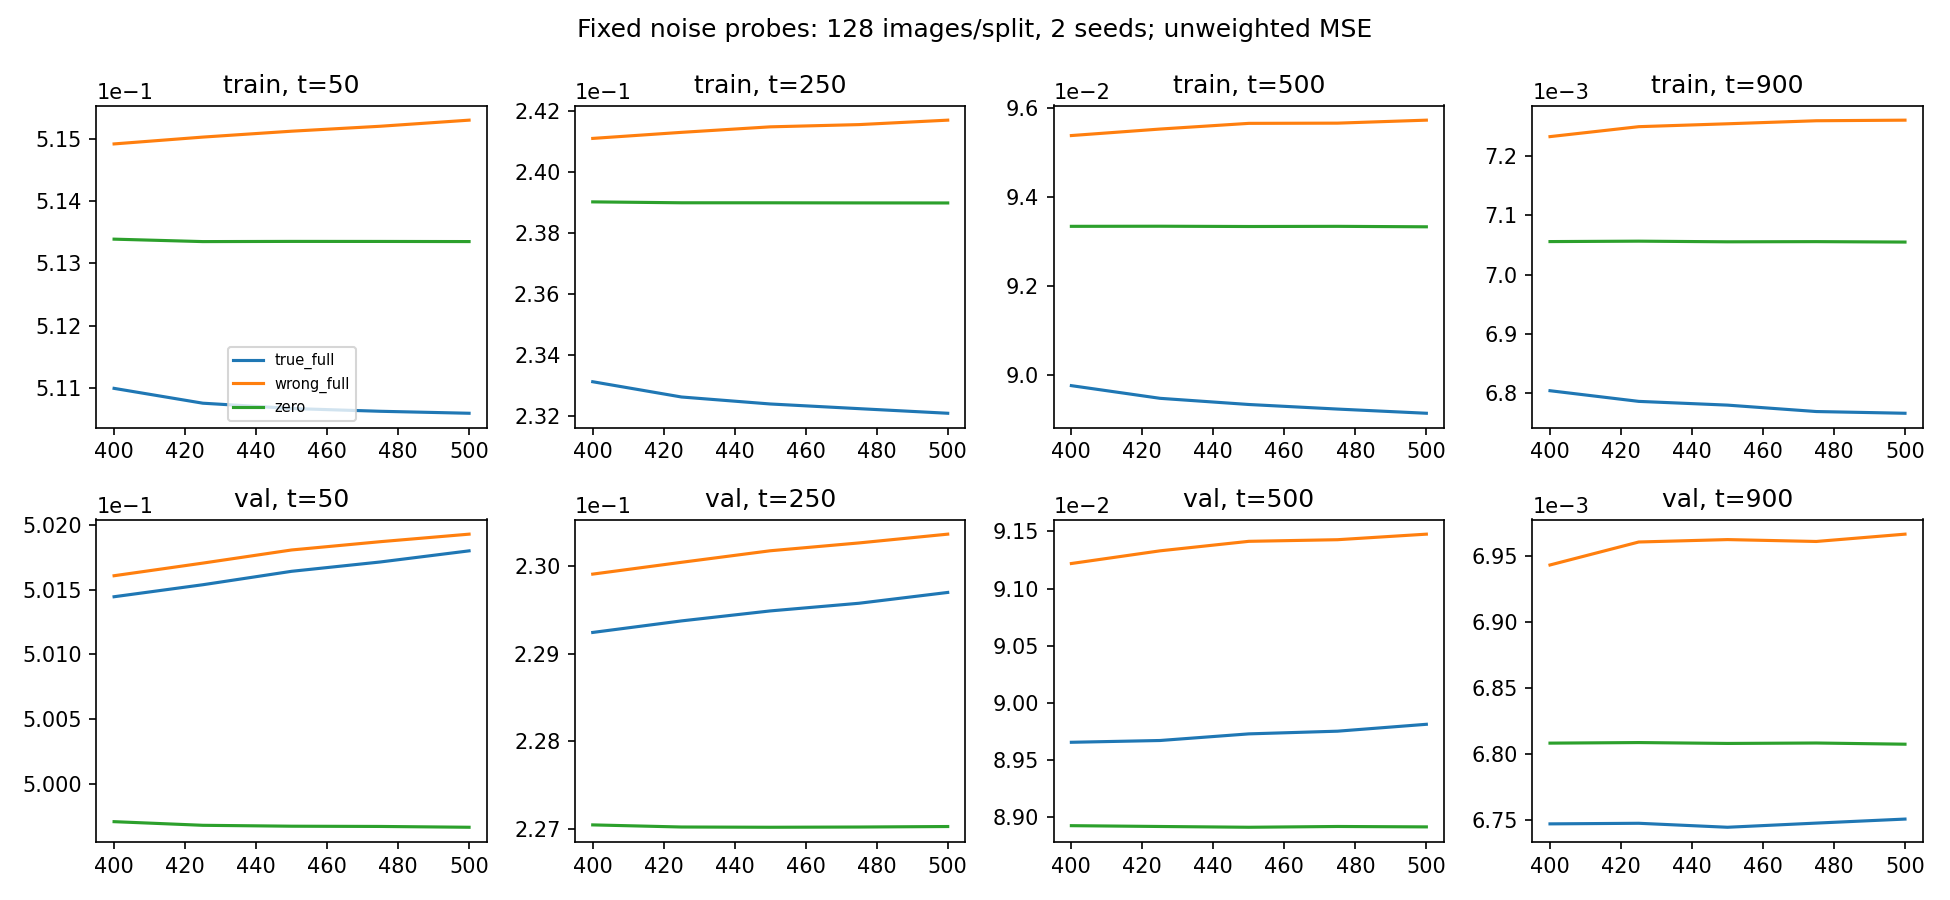

The table this chart was drawn from, first rows:
epoch, key, mean_mse
400, train/50/true_full, 0.511
400, train/50/wrong_full, 0.5149
400, train/50/zero, 0.5134
400, train/50/true_dropout, 0.5119
400, train/50/wrong_dropout, 0.5143
400, train/250/true_full, 0.2331
400, train/250/wrong_full, 0.2411
400, train/250/zero, 0.239
400, train/250/true_dropout, 0.2354
400, train/250/wrong_dropout, 0.2402
400, train/500/true_full, 0.08976
400, train/500/wrong_full, 0.09538
400, train/500/zero, 0.09334
400, train/500/true_dropout, 0.09112
400, train/500/wrong_dropout, 0.09465
400, train/900/true_full, 0.006804
400, train/900/wrong_full, 0.007233
400, train/900/zero, 0.007056
400, train/900/true_dropout, 0.006883
400, train/900/wrong_dropout, 0.007156
400, val/50/true_full, 0.5014
400, val/50/wrong_full, 0.5016
400, val/50/zero, 0.4997
400, val/50/true_dropout, 0.5007
400, val/50/wrong_dropout, 0.5007
400, val/250/true_full, 0.2292
400, val/250/wrong_full, 0.2299
400, val/250/zero, 0.227
400, val/250/true_dropout, 0.2284
400, val/250/wrong_dropout, 0.2288
400, val/500/true_full, 0.08966
400, val/500/wrong_full, 0.09122
400, val/500/zero, 0.08893
400, val/500/true_dropout, 0.08937
400, val/500/wrong_dropout, 0.09041
400, val/900/true_full, 0.006747
400, val/900/wrong_full, 0.006943
400, val/900/zero, 0.006808
400, val/900/true_dropout, 0.006756
400, val/900/wrong_dropout, 0.006901
425, train/50/true_full, 0.5108
425, train/50/wrong_full, 0.515
425, train/50/zero, 0.5133
425, train/50/true_dropout, 0.5117
425, train/50/wrong_dropout, 0.5143
425, train/250/true_full, 0.2326
425, train/250/wrong_full, 0.2413
425, train/250/zero, 0.239
425, train/250/true_dropout, 0.2351
425, train/250/wrong_dropout, 0.2404
425, train/500/true_full, 0.08948
425, train/500/wrong_full, 0.09552
425, train/500/zero, 0.09334
425, train/500/true_dropout, 0.09096
425, train/500/wrong_dropout, 0.09475
425, train/900/true_full, 0.006786
425, train/900/wrong_full, 0.00725
425, train/900/zero, 0.007056
425, train/900/true_dropout, 0.006872
425, train/900/wrong_dropout, 0.007166
... 140 more rows
